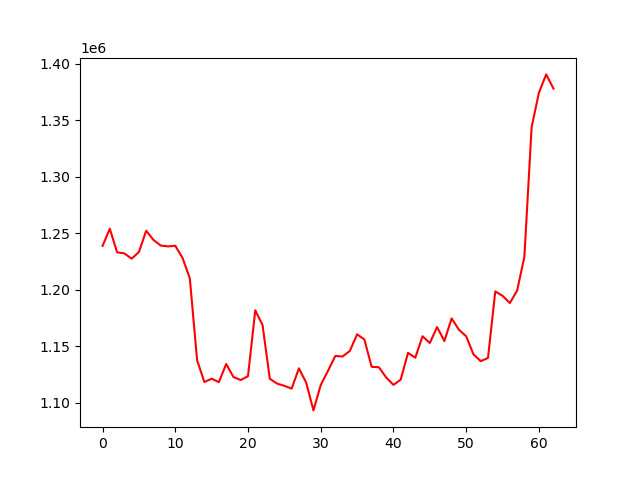

The table this chart was drawn from, first rows:
account_value, date, daily_return
1238759, 2023-07-31, 
1254017, 2023-08-01, 0.01232
1233138, 2023-08-02, -0.01665
1232163, 2023-08-03, -0.0007906
1227480, 2023-08-04, -0.003801
1233344, 2023-08-07, 0.004777
1252224, 2023-08-08, 0.01531
1244079, 2023-08-09, -0.006504
1239126, 2023-08-10, -0.003981
1238350, 2023-08-11, -0.0006267
1238909, 2023-08-14, 0.0004514
1228157, 2023-08-15, -0.008678
1210082, 2023-08-16, -0.01472
1137789, 2023-08-17, -0.05974
1118420, 2023-08-18, -0.01702
1121364, 2023-08-21, 0.002633
1118319, 2023-08-22, -0.002715
1134354, 2023-08-23, 0.01434
1122862, 2023-08-24, -0.01013
1120156, 2023-08-25, -0.00241
1123624, 2023-08-28, 0.003095
1181832, 2023-08-29, 0.0518
1168774, 2023-08-30, -0.01105
1121272, 2023-08-31, -0.04064
1117026, 2023-09-01, -0.003786
1115063, 2023-09-05, -0.001757
1112577, 2023-09-06, -0.002229
1130524, 2023-09-07, 0.01613
1117894, 2023-09-08, -0.01117
1093324, 2023-09-11, -0.02198
1115803, 2023-09-12, 0.02056
1128299, 2023-09-13, 0.0112
1141446, 2023-09-14, 0.01165
1140992, 2023-09-15, -0.0003975
1145926, 2023-09-18, 0.004324
1160608, 2023-09-19, 0.01281
1156061, 2023-09-20, -0.003918
1131882, 2023-09-21, -0.02091
1131459, 2023-09-22, -0.0003737
1122453, 2023-09-25, -0.00796
1115872, 2023-09-26, -0.005863
1120538, 2023-09-27, 0.004181
1144189, 2023-09-28, 0.02111
1139929, 2023-09-29, -0.003723
1158888, 2023-10-02, 0.01663
1152926, 2023-10-03, -0.005144
1167023, 2023-10-04, 0.01223
1154633, 2023-10-05, -0.01062
1174742, 2023-10-06, 0.01742
1164635, 2023-10-09, -0.008603
1158868, 2023-10-10, -0.004952
1142899, 2023-10-11, -0.01378
1136869, 2023-10-12, -0.005276
1139753, 2023-10-13, 0.002537
1198556, 2023-10-16, 0.05159
1194660, 2023-10-17, -0.003251
1188264, 2023-10-18, -0.005354
1199165, 2023-10-19, 0.009174
1229092, 2023-10-20, 0.02496
1343872, 2023-10-23, 0.09339
... 3 more rows
